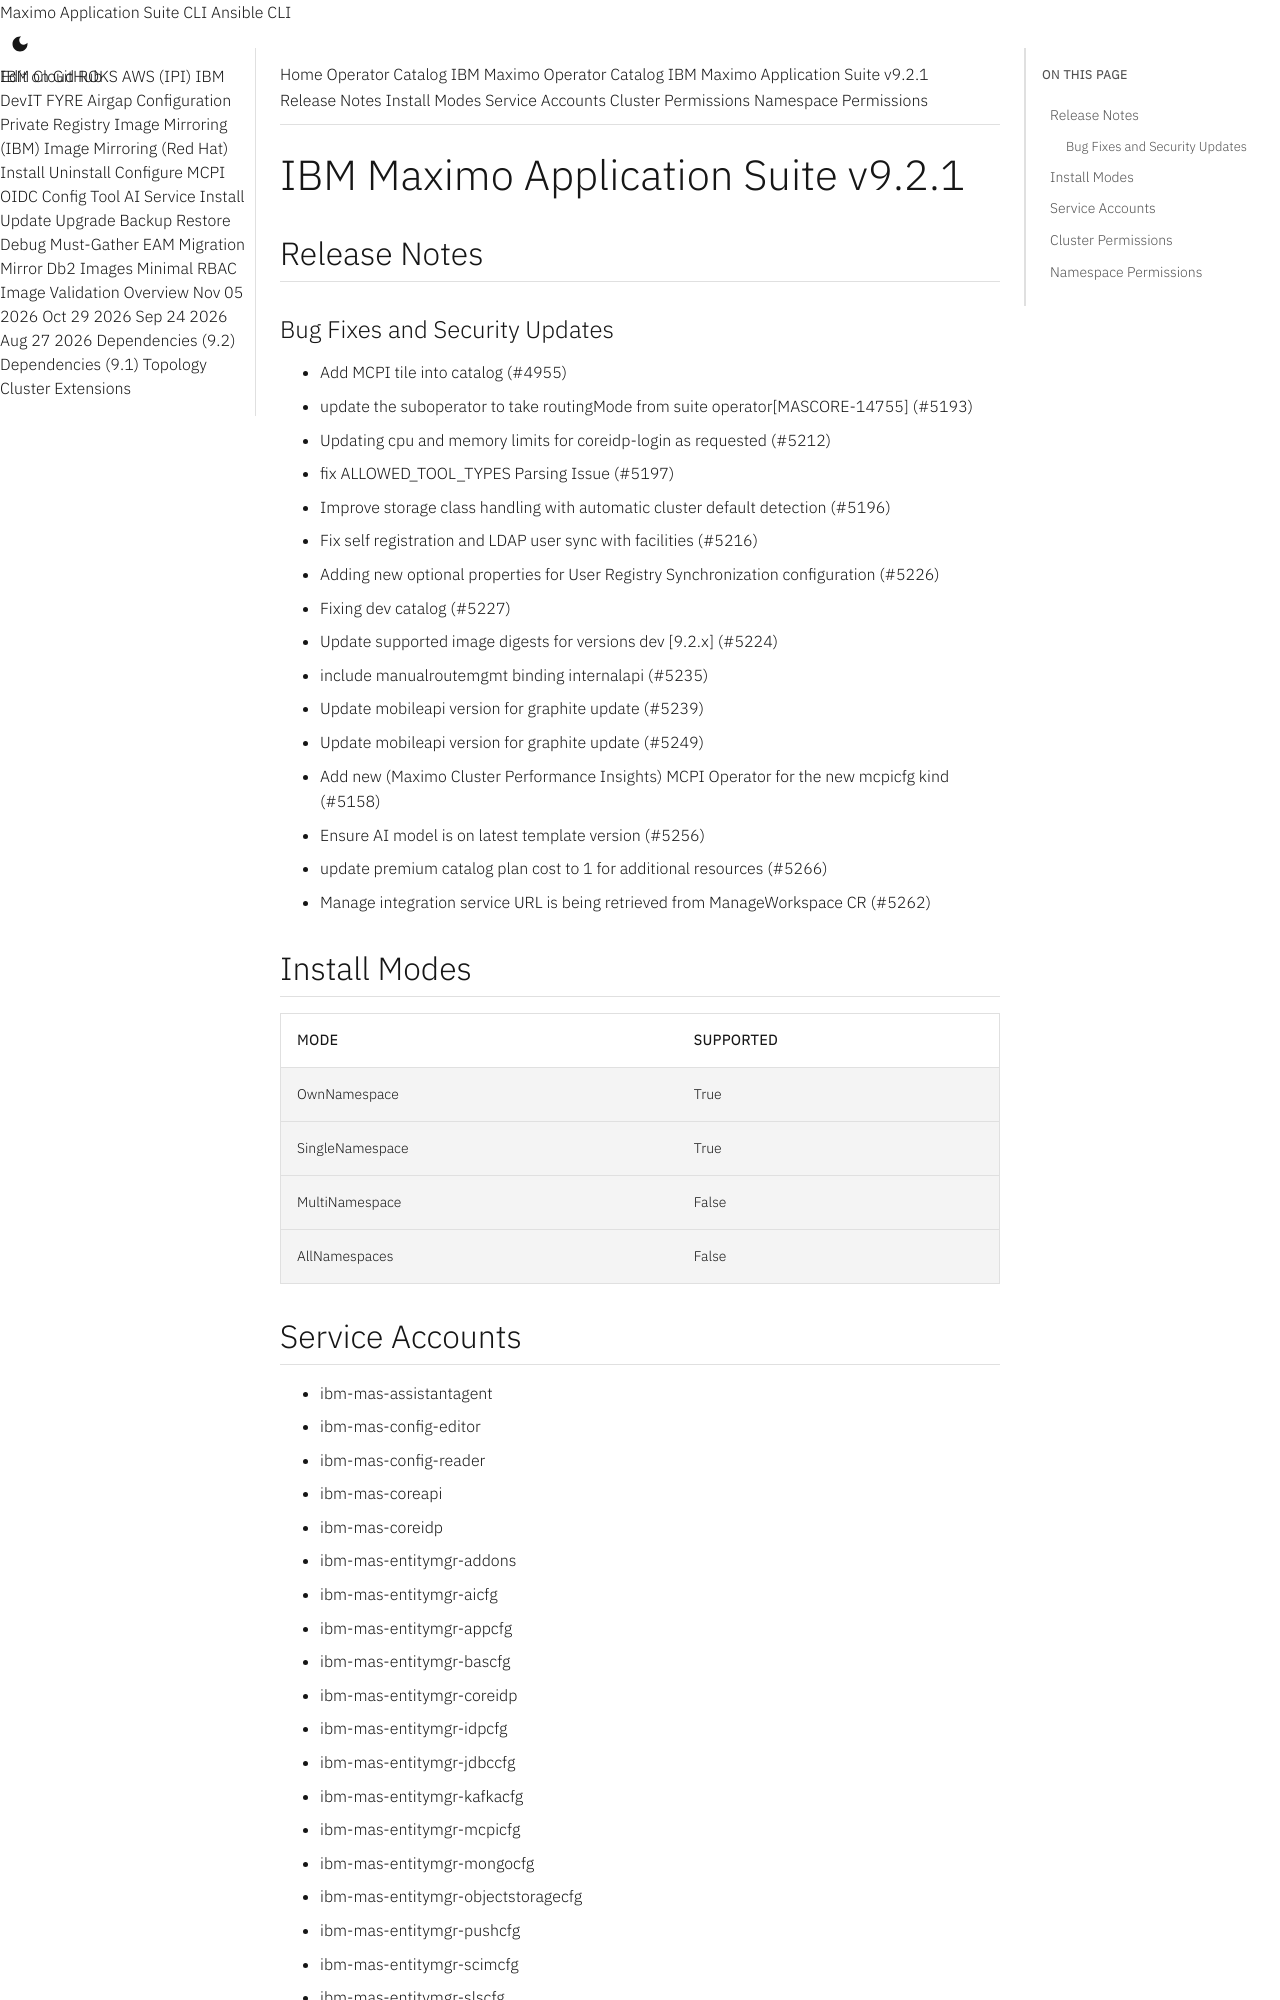

repository: ibm-mas/cli · page: catalogs/packages/ibm-mas/9.2.1/index.html · generator: mkdocs

extra_breadcrumb_title_1: Operator Catalog
extra_breadcrumb_title_2: IBM Maximo Operator Catalog
extra_breadcrumb_url_2: ../../../
nav_title: Operator Catalog

IBM Maximo Application Suite v9.2.1
================================================================================

Release Notes
--------------------------------------------------------------------------------
### Bug Fixes and Security Updates
- Add MCPI tile into catalog (#4955)
- update the suboperator to take routingMode from suite operator[MASCORE-14755] (#5193)
- Updating cpu and memory limits for coreidp-login as requested (#5212)
- fix ALLOWED_TOOL_TYPES Parsing Issue (#5197)
- Improve storage class handling with automatic cluster default detection (#5196)
- Fix self registration and LDAP user sync with facilities (#5216)
- Adding new optional properties for User Registry Synchronization configuration (#5226)
- Fixing dev catalog (#5227)
- Update supported image digests for versions dev [9.2.x] (#5224)
- include manualroutemgmt binding internalapi (#5235)
- Update mobileapi version for graphite update (#5239)
- Update mobileapi version for graphite update (#5249)
- Add new (Maximo Cluster Performance Insights) MCPI Operator for the new mcpicfg kind (#5158)
- Ensure AI model is on latest template version (#5256)
- update premium catalog plan cost to 1 for additional resources (#5266)
- Manage integration service URL is being retrieved from ManageWorkspace CR (#5262)

Install Modes
--------------------------------------------------------------------------------
| Mode                 | Supported |
| :------------------- | :-------- |
| OwnNamespace         | True      |
| SingleNamespace      | True      |
| MultiNamespace       | False     |
| AllNamespaces        | False     |

Service Accounts
--------------------------------------------------------------------------------
- ibm-mas-assistantagent
- ibm-mas-config-editor
- ibm-mas-config-reader
- ibm-mas-coreapi
- ibm-mas-coreidp
- ibm-mas-entitymgr-addons
- ibm-mas-entitymgr-aicfg
- ibm-mas-entitymgr-appcfg
- ibm-mas-entitymgr-bascfg
- ibm-mas-entitymgr-coreidp
- ibm-mas-entitymgr-idpcfg
- ibm-mas-entitymgr-jdbccfg
- ibm-mas-entitymgr-kafkacfg
- ibm-mas-entitymgr-mcpicfg
- ibm-mas-entitymgr-mongocfg
- ibm-mas-entitymgr-objectstoragecfg
- ibm-mas-entitymgr-pushcfg
- ibm-mas-entitymgr-scimcfg
- ibm-mas-entitymgr-slscfg
- ibm-mas-entitymgr-smtpcfg
- ibm-mas-entitymgr-watsonstudiocfg
- ibm-mas-entitymgr-ws
- ibm-mas-internalapi
- ibm-mas-licensing-mediator
- ibm-mas-mobileapi
- ibm-mas-monagent-mas
- ibm-mas-nopriv
- ibm-mas-scim-agent

Cluster Permissions
--------------------------------------------------------------------------------
No cluster permissions
